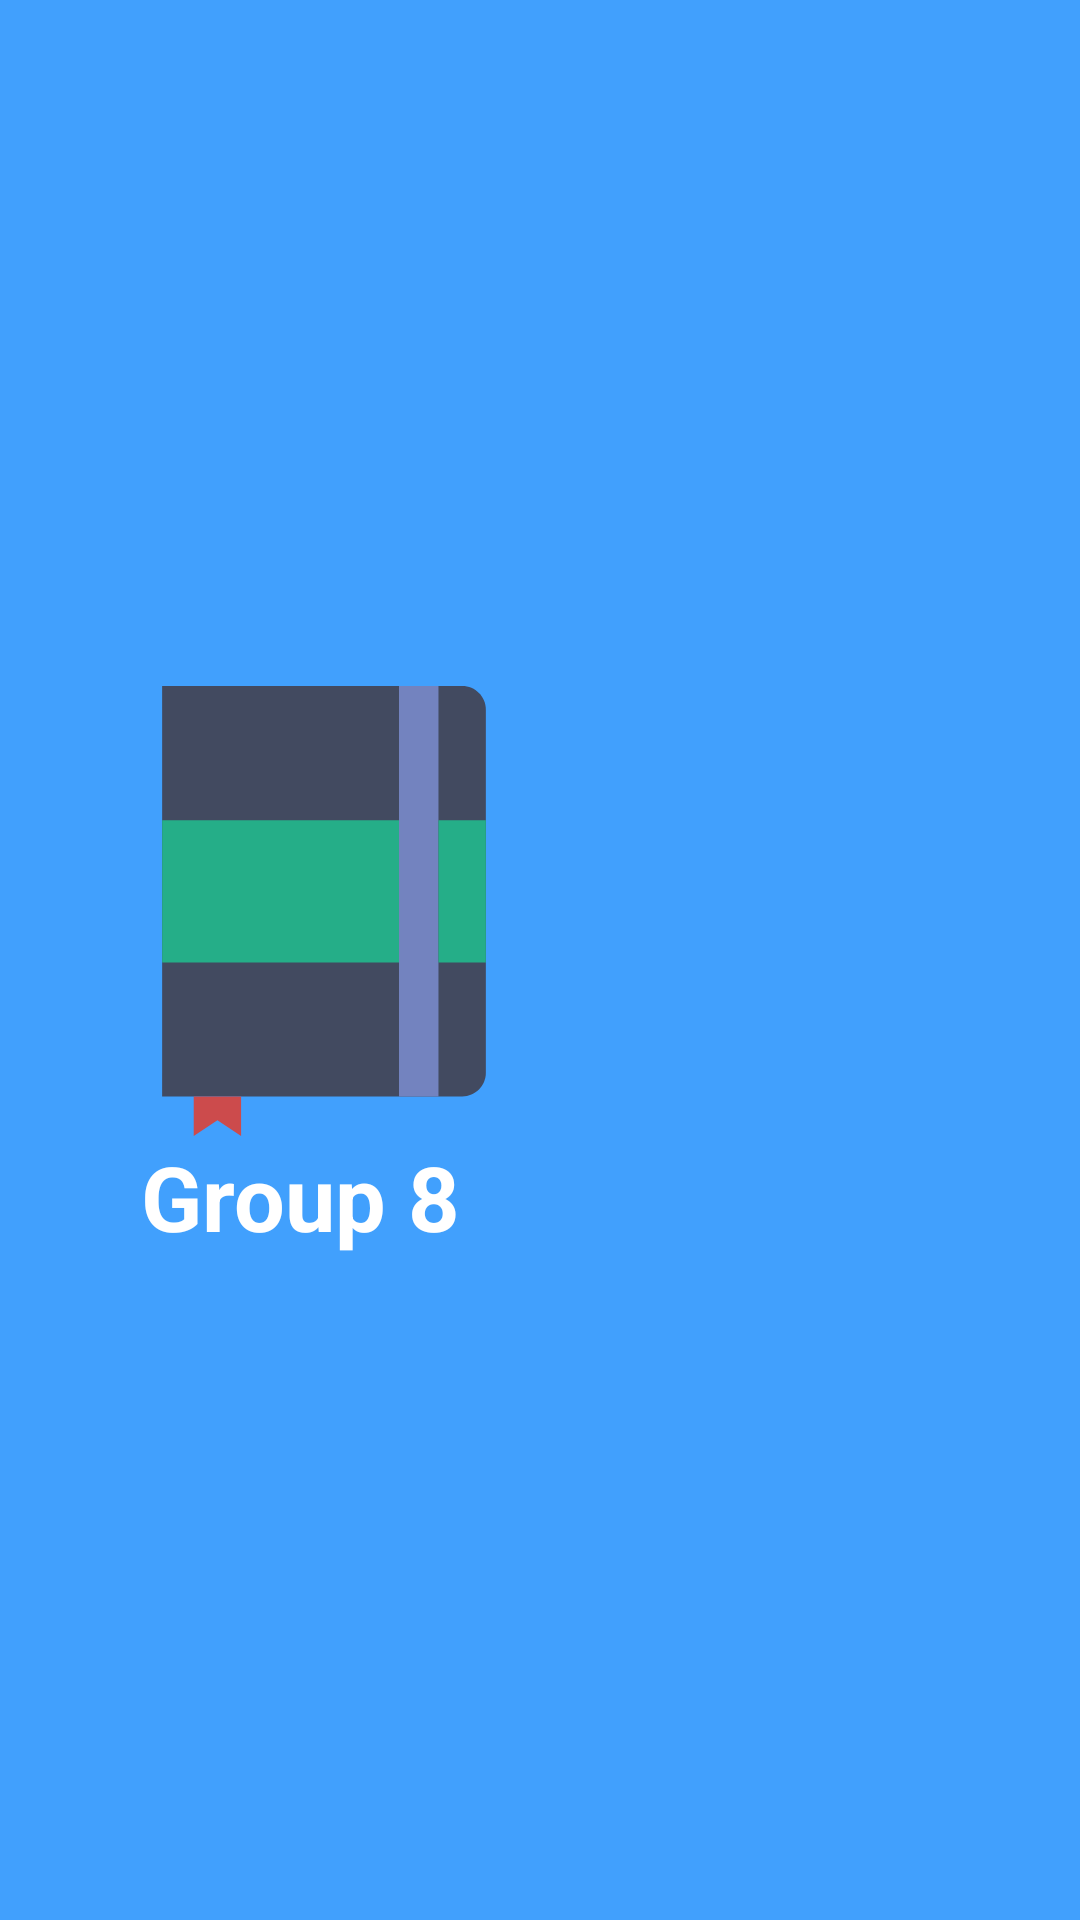

This screen was rendered from an Android layout file. Write that file and the resources it references.
<!-- AndroidManifest.xml: application theme AppTheme -->
<!-- res/layout/navigation_header.xml -->
<?xml version="1.0" encoding="utf-8"?>
<RelativeLayout xmlns:android="http://schemas.android.com/apk/res/android"
    xmlns:app="http://schemas.android.com/apk/res-auto"
    android:layout_width="match_parent"
    android:layout_height="200dp"
    android:background="@color/nav_bg"
    android:gravity="left|center">

    <androidx.appcompat.widget.LinearLayoutCompat
        android:layout_width="200dp"
        android:layout_height="wrap_content"
        android:orientation="vertical">

        <ImageView
            android:id="@+id/imageView"
            android:layout_width="150dp"
            android:layout_height="150dp"
            android:layout_alignParentStart="true"
            android:layout_alignParentTop="true"
            android:layout_marginStart="8dp"
            android:layout_marginTop="8dp"
            android:src="@drawable/ic_nav"
            android:layout_gravity="center"/>

        <TextView
            android:layout_width="match_parent"
            android:layout_height="wrap_content"
            android:text="Group 8"
            android:textStyle="bold"
            android:textSize="30sp"
            android:textColor="@android:color/white"
            android:gravity="center"
            />
    </androidx.appcompat.widget.LinearLayoutCompat>

</RelativeLayout>
<!-- resources referenced by this layout -->
<resources>
  <color name="nav_bg">#41A0FD</color>
  <!-- drawable ic_nav (drawable) -->
  <vector android:autoMirrored="true" android:height="56.997dp"
      android:viewportHeight="56.997" android:viewportWidth="56.997"
      android:width="56.997dp" xmlns:android="http://schemas.android.com/apk/res/android">
      <path android:fillColor="#424A60" android:pathData="M46.002,51.997H7.998V0h38.003c1.655,0 2.997,1.342 2.997,2.997V49C48.998,50.655 47.657,51.997 46.002,51.997z"/>
      <path android:fillColor="#7383BF" android:pathData="M37.998,0h5v51.997h-5z"/>
      <path android:fillColor="#25AE88" android:pathData="M7.998,17.007h30v18h-30z"/>
      <path android:fillColor="#25AE88" android:pathData="M42.998,17.007h6v18h-6z"/>
      <path android:fillColor="#CC4B4C" android:pathData="M17.998,56.997l-3,-2l-3,2l0,-5l6,0z"/>
  </vector>
  <style name="AppTheme" parent="Theme.MaterialComponents.NoActionBar">
  
          
          
          
          
  
          
          <item name="colorPrimary">@color/colorPrimary</item>
          <item name="colorPrimaryDark">@color/colorPrimaryDark</item>
          <item name="colorAccent">@color/colorAccent</item>
          <item name="controlBackground">@color/dark</item>
  
      </style>
  <color name="colorPrimary">#2196F3</color>
  <color name="colorPrimaryDark">#0771CE</color>
  <color name="colorAccent">#FA0606</color>
  <color name="dark">#56111314</color>
</resources>
